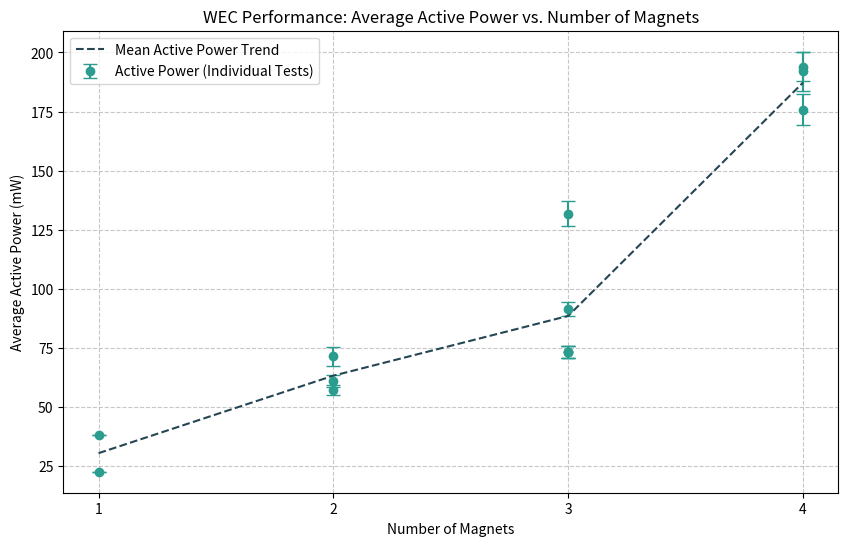
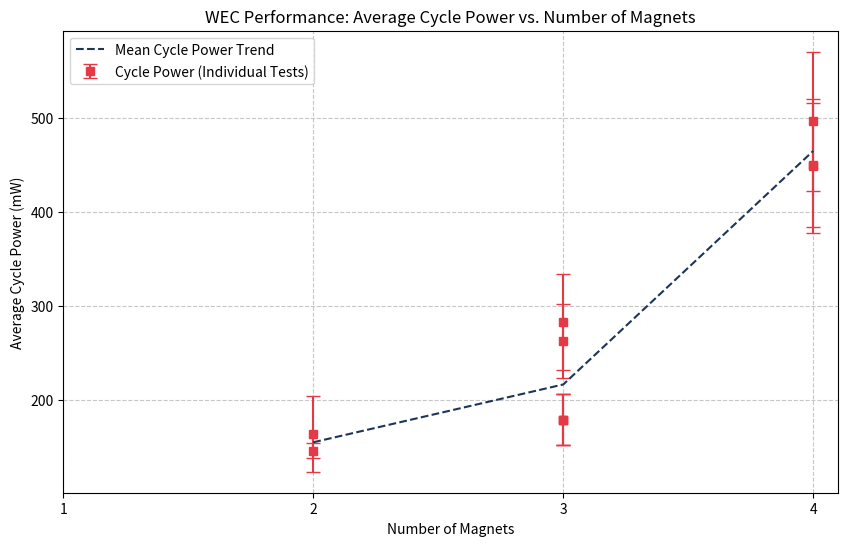

Reproduce these figures in Python, in order.
import matplotlib.pyplot as plt
import pandas as pd
import numpy as np

# Extracted data from Magnet.pdf as provided in the turn history summary
data = {
    'Test_ID': ['#1.1', '#1.2', '#2.1', '#2.2', '#2.3', '#2.4', '#3.1', '#3.2', '#3.3', '#3.4', '#3.5', '#4.1', '#4.2', '#4.3'],
    'Magnets': [1, 1, 2, 2, 2, 2, 3, 3, 3, 3, 3, 4, 4, 4],
    'AvgActivePower': [22.644, 38.322, 71.465, 61.057, np.nan, 57.291, 131.809, 91.479, 73.165, 73.165, 73.165, 193.969, 175.815, 192.010],
    'SE_ActivePower': [0, 0, 3.9173, 2.4043, 0, 2.1612, 5.4045, 3.0579, 2.5949, 2.5949, 2.5949, 6.2005, 6.5544, 8.2911],
    'AvgCyclePower': [0, 0, 0, 0, 145.943, 163.902, 283.282, 262.796, 178.861, 178.861, 178.861, 450.274, 449.112, 496.686],
    'SE_CyclePower': [0, 0, 0, 0, 8.1813, 40.3451, 51.2437, 39.7616, 27.2969, 27.2969, 27.2969, 66.2822, 71.7139, 74.2996]
}

df = pd.DataFrame(data)

# Create Plot 1: Average Active Power vs Number of Magnets
plt.figure(figsize=(10, 6))
mask1 = df['AvgActivePower'].notna()
plt.errorbar(df[mask1]['Magnets'], df[mask1]['AvgActivePower'], yerr=df[mask1]['SE_ActivePower'], fmt='o', capsize=5, label='Active Power (Individual Tests)', color='#2a9d8f')

# Trendline for Active Power
active_means = df[mask1].groupby('Magnets')['AvgActivePower'].mean()
plt.plot(active_means.index, active_means.values, '--', color='#264653', label='Mean Active Power Trend')

plt.xlabel('Number of Magnets')
plt.ylabel('Average Active Power (mW)')
plt.title('WEC Performance: Average Active Power vs. Number of Magnets')
plt.xticks([1, 2, 3, 4])
plt.legend()
plt.grid(True, linestyle='--', alpha=0.7)
plt.savefig('active_power_vs_magnets.png')
plt.close()

# Create Plot 2: Average Cycle Power vs Number of Magnets
plt.figure(figsize=(10, 6))
mask2 = df['AvgCyclePower'] > 0
plt.errorbar(df[mask2]['Magnets'], df[mask2]['AvgCyclePower'], yerr=df[mask2]['SE_CyclePower'], fmt='s', capsize=5, label='Cycle Power (Individual Tests)', color='#e63946')

# Trendline for Cycle Power
cycle_means = df[mask2].groupby('Magnets')['AvgCyclePower'].mean()
plt.plot(cycle_means.index, cycle_means.values, '--', color='#1d3557', label='Mean Cycle Power Trend')

plt.xlabel('Number of Magnets')
plt.ylabel('Average Cycle Power (mW)')
plt.title('WEC Performance: Average Cycle Power vs. Number of Magnets')
plt.xticks([1, 2, 3, 4])
plt.legend()
plt.grid(True, linestyle='--', alpha=0.7)
plt.savefig('cycle_power_vs_magnets.png')
plt.close()

# Export table to CSV
df.to_csv('extracted_magnet_test_data.csv', index=False)
